6-way image classification set "boardTrainingData" from GitHub (mcwhorpj/boardTrainingData); label vocabulary: Arduino Nano, Arduino Uno, Jetson Nano, Jetson Xavier NX, Raspberry Pi Three, Raspberry Pi Zero.

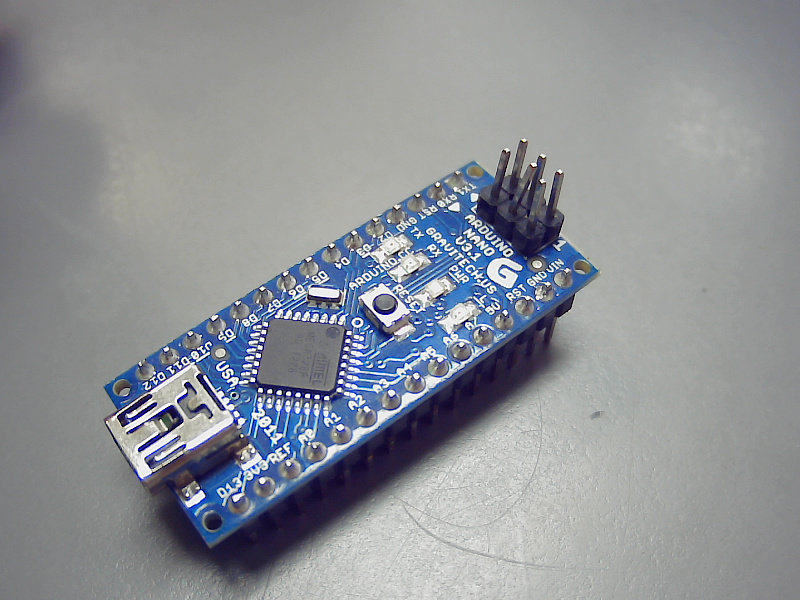
Label: Arduino Nano

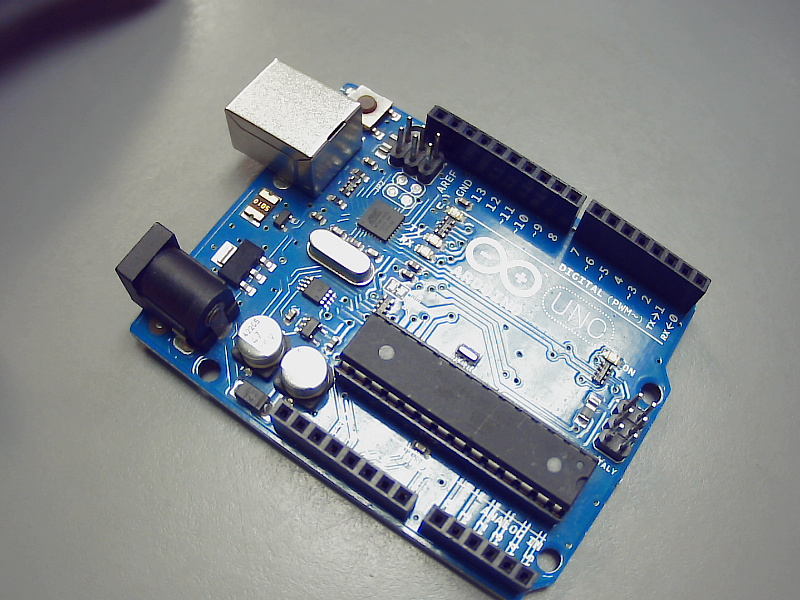
Label: Arduino Uno

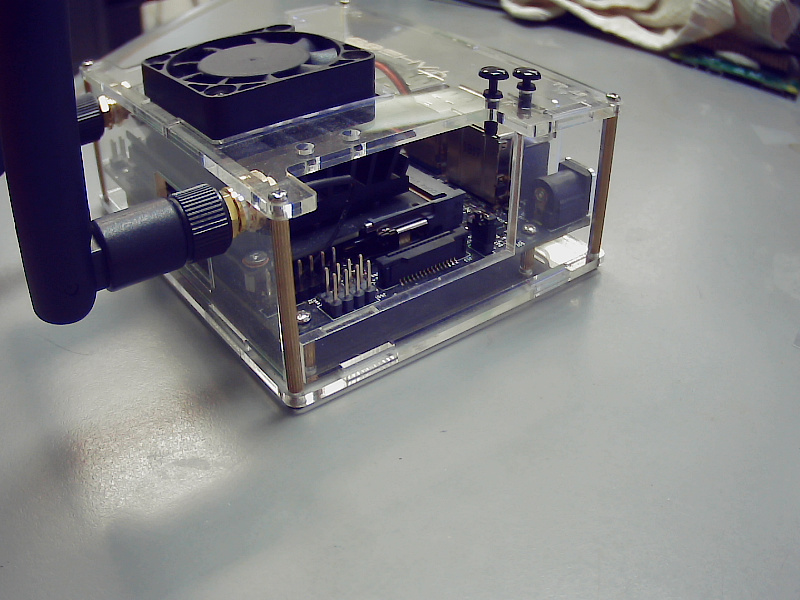
Label: Jetson Nano

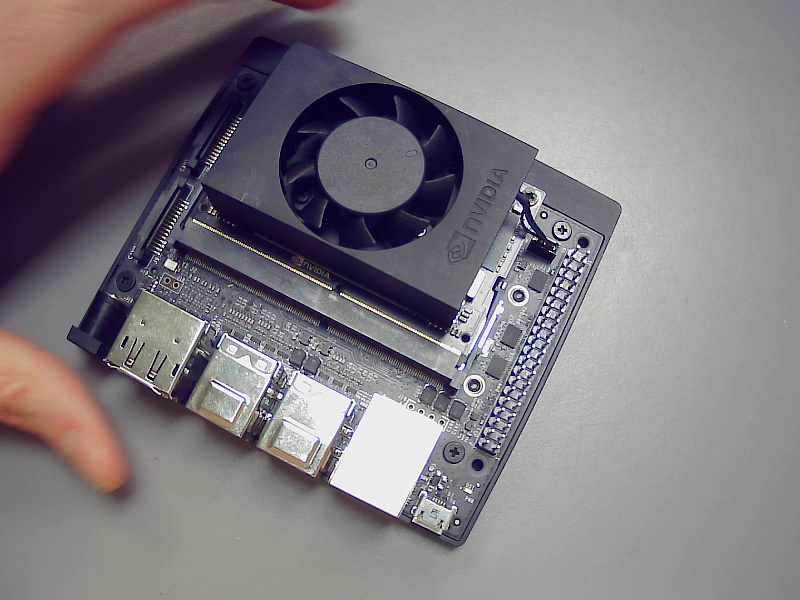
Label: Jetson Xavier NX

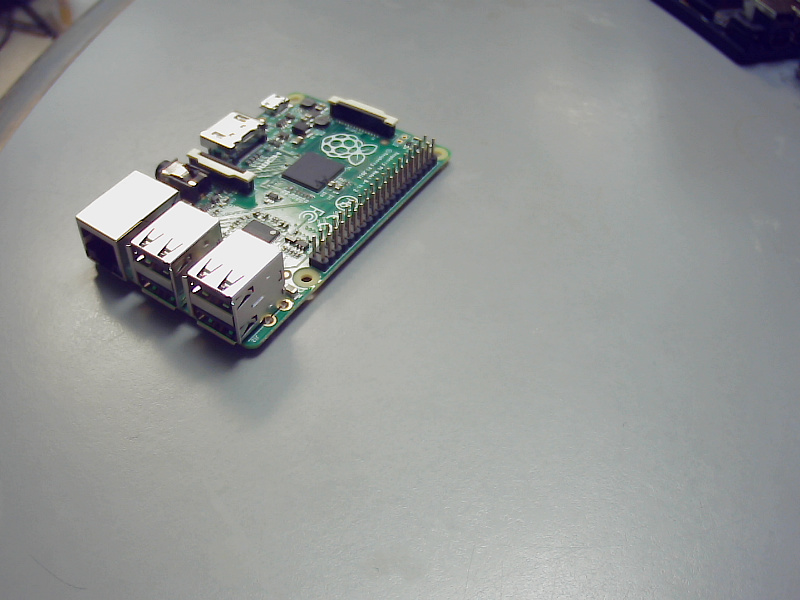
Label: Raspberry Pi Three

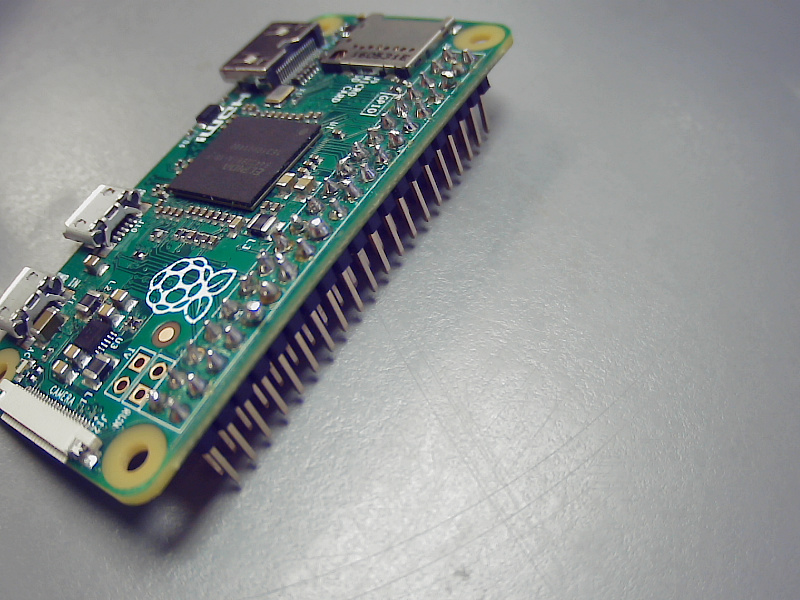
Label: Raspberry Pi Zero
